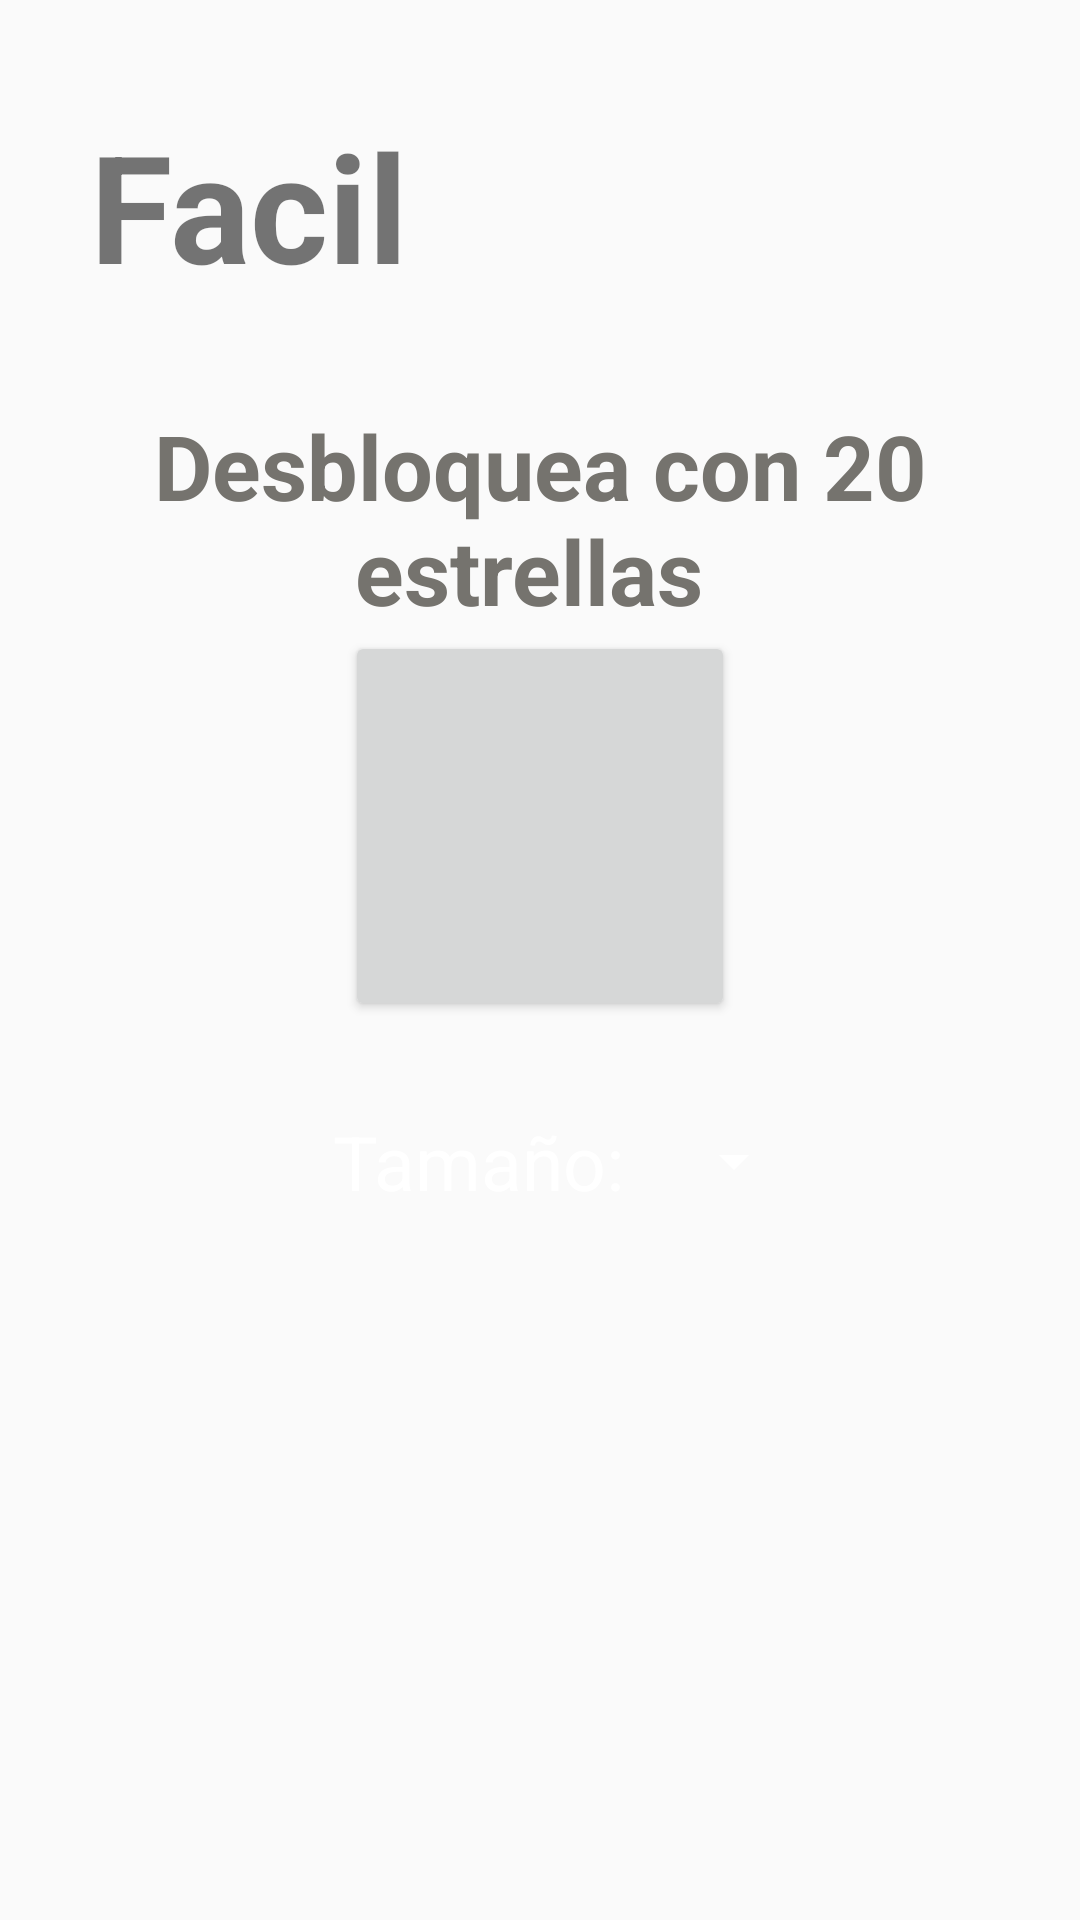

This screen was rendered from an Android layout file. Write that file and the resources it references.
<!-- AndroidManifest.xml: application theme AppTheme -->
<!-- res/layout/dialogolibre.xml -->
<?xml version="1.0" encoding="utf-8"?>
<LinearLayout xmlns:android="http://schemas.android.com/apk/res/android"
    android:layout_width="match_parent"
    android:layout_height="match_parent"
    android:paddingBottom="15dp"
    android:paddingLeft="25dp"
    android:paddingRight="25dp"
    android:paddingTop="15dp">

    <LinearLayout
        android:id="@+id/sliderlayout"
        android:layout_width="match_parent"
        android:layout_height="match_parent"
        android:layout_gravity="center"
        android:gravity="center|top"
        android:orientation="vertical">

        <TextView
            android:id="@+id/slidertitulo"
            android:layout_width="300dp"
            android:layout_height="100dp"
            android:layout_marginTop="20dp"
            android:text="Facil"
            android:textSize="50sp"
            android:textStyle="bold" />

        <TextView
            android:id="@+id/txtfaltantes"
            android:layout_width="wrap_content"
            android:layout_height="wrap_content"
            android:text="Desbloquea con 20 estrellas "
            android:textAlignment="center"
            android:textColor="@color/gray"
            android:textSize="30sp"
            android:textStyle="bold" />

        <Button
            android:id="@+id/botonslider"
            android:layout_width="130dp"
            android:layout_height="130dp"
            android:textSize="40dp" />

        <LinearLayout
            android:id="@+id/layoutspinners"
            android:layout_width="wrap_content"
            android:layout_height="wrap_content"
            android:layout_gravity="center"
            android:background="@drawable/fondopunt"
            android:gravity="center"
            android:orientation="horizontal">


            <TextView
                android:layout_width="wrap_content"
                android:layout_height="wrap_content"
                android:layout_marginBottom="30dp"
                android:layout_marginLeft="20dp"
                android:layout_marginTop="30dp"
                android:text="Tamaño:  "
                android:textColor="@color/white"
                android:textSize="25sp" />


            <LinearLayout
                android:layout_width="wrap_content"
                android:layout_height="match_parent"
                android:layout_gravity="center"
                android:gravity="center"
                android:orientation="vertical">


                <Spinner
                    android:id="@+id/spinnerl"
                    android:layout_width="match_parent"
                    android:layout_height="wrap_content"
                    android:backgroundTint="@color/white"
                    android:textAlignment="center" />

            </LinearLayout>


        </LinearLayout>

    </LinearLayout>
</LinearLayout>
<!-- resources referenced by this layout -->
<resources>
  <color name="gray">#75736e</color>
  <color name="white">#ffffff</color>
  <style name="AppTheme" parent="Base.Theme.AppCompat.Light.DarkActionBar">
          
          <item name="colorPrimary">@color/colorPrimary</item>
          <item name="colorPrimaryDark">@color/colorPrimaryDark</item>
          <item name="colorAccent">@color/colorAccent</item>
      </style>
  <color name="colorPrimary">#3F51B5</color>
  <color name="colorPrimaryDark">#303F9F</color>
  <color name="colorAccent">#FF4081</color>
</resources>
